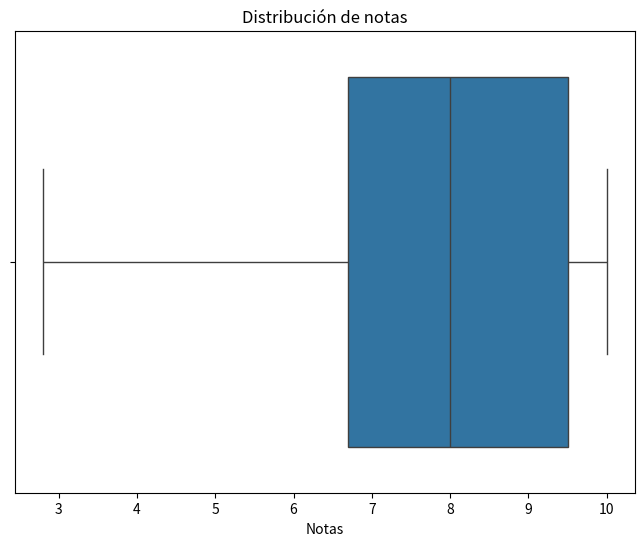

Write Python code to recreate this figure.
import matplotlib.pyplot as plt
import pandas as pd
import seaborn as sns

def generar(notas):
	plt.figure(figsize=(8, 6))
	sns.boxplot(x=notas)
	plt.xlabel('Notas')
	plt.title('Distribución de notas')
	plt.show()

notas = pd.Series([9.5, 10.0, 4.5, 7.2, 9.5, 8.0, 2.8, 9.8, 6.2, 8.3, 7.9])

generar(notas)
